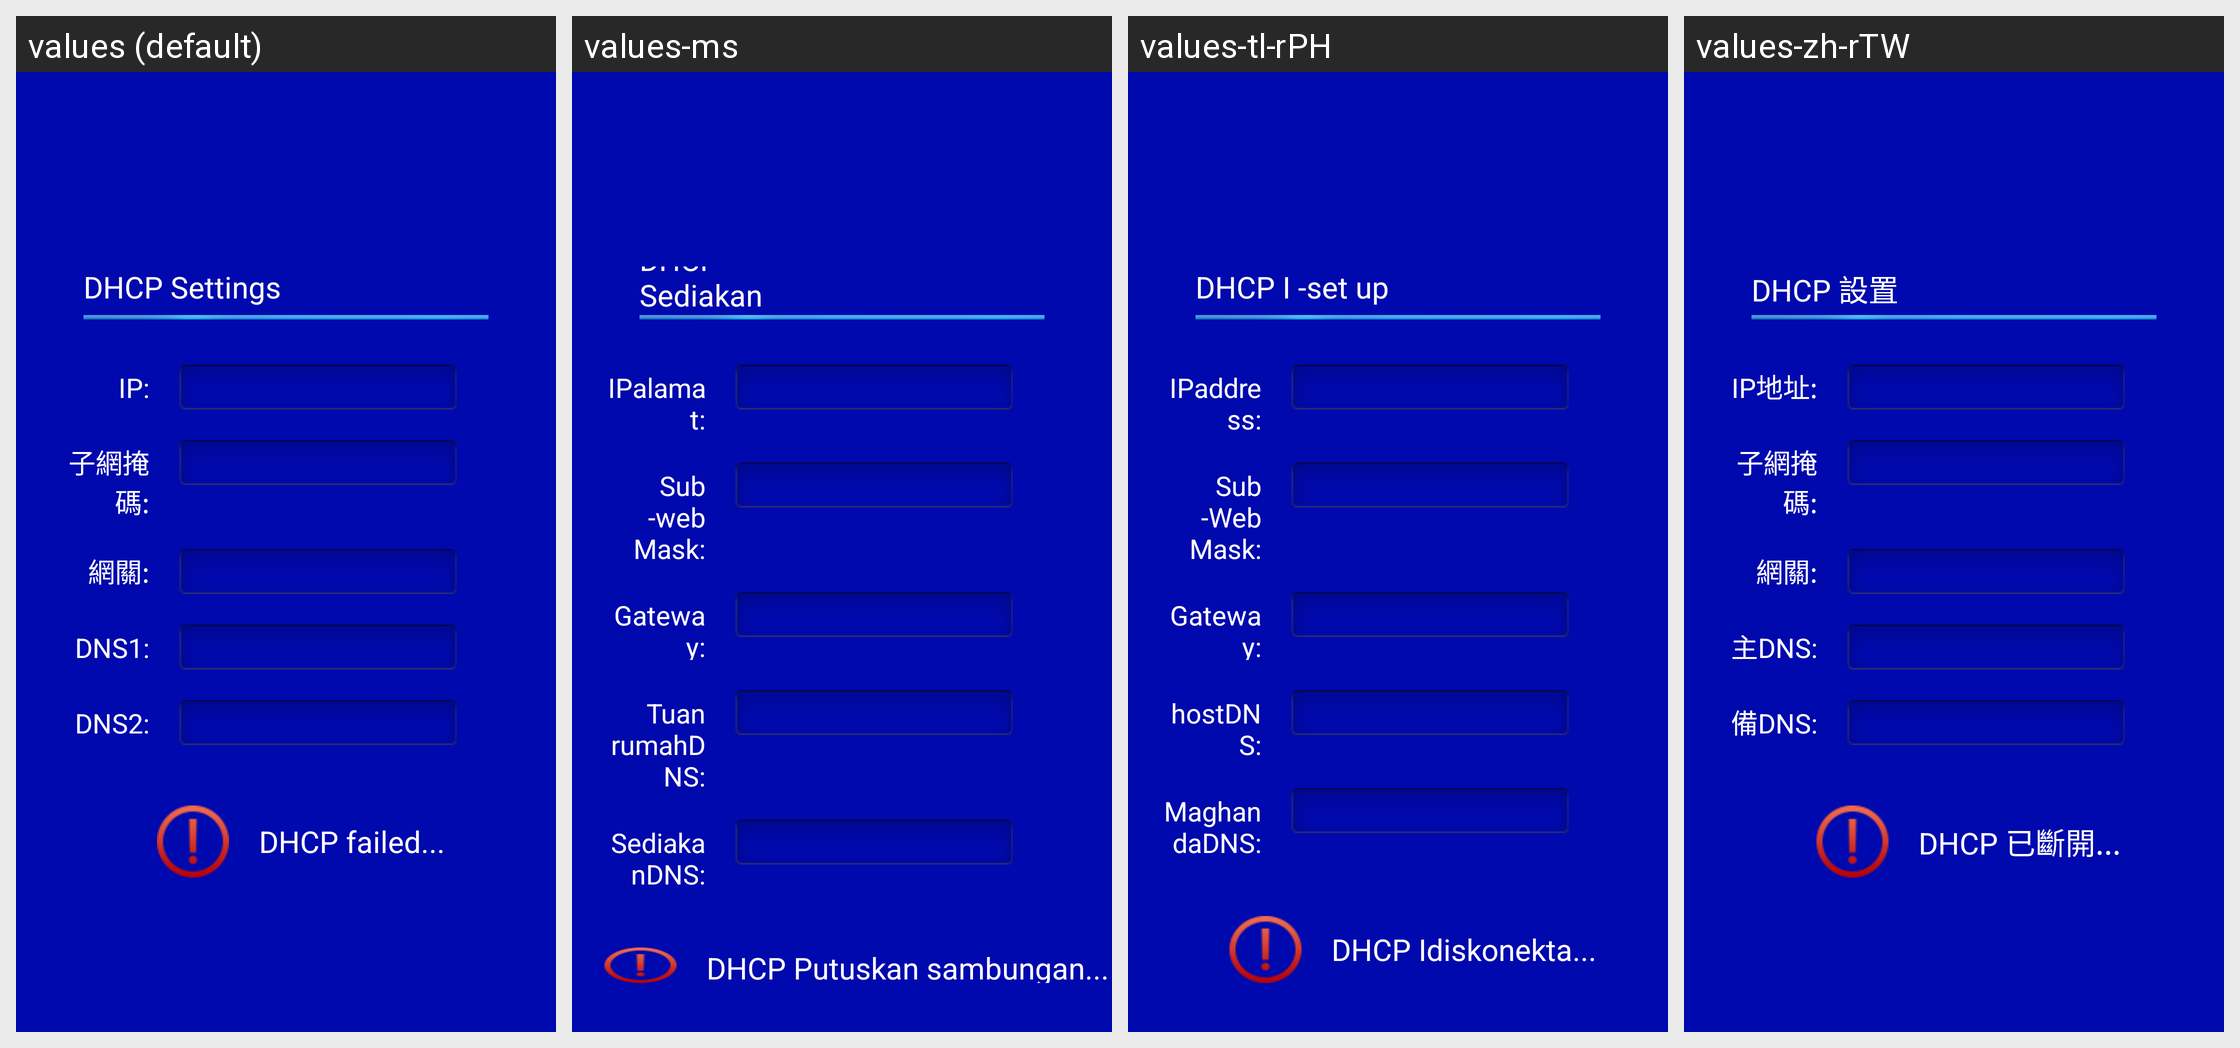

For this localized Android screen grid, give each drawn string resource with its value in every locale shown.
Android screen res/layout/ethernetdhcpinfo_setting.xml rendered under 4 locales, left to right: values (default), values-ms, values-tl-rPH, values-zh-rTW. Device: Nexus 5 (rendered at 1080×1920; each locale shown at half size, 540×960, under a caption strip naming it); theme AppTheme_ashd2.
Other locales in the repository, not shown: values-af, values-am, values-ar, values-az-rAZ, values-be-rBY, values-bg, values-bn-rBD, values-bs-rBA, values-ca, values-cs, values-da, values-de, values-el, values-en-rGB, values-es, values-es-rUS, values-et-rEE, values-eu-rES, values-fa, values-fi, values-fr, values-fr-rCA, values-gl-rES, values-gu-rIN, values-hi, values-hr, values-hu, values-hy-rAM, values-in, values-is-rIS, values-it, values-iw, values-ja, values-ka-rGE, values-kk-rKZ, values-km-rKH, values-kn-rIN, values-ko, values-ky-rKG, values-lo-rLA, values-lt, values-lv, values-mk-rMK, values-ml-rIN, values-mn-rMN, values-mr-rIN, values-ms-rMY, values-my-rMM, values-nb, values-ne-rNP, values-nl, values-pa-rIN, values-pl, values-pt, values-pt-rBR, values-pt-rPT, values-ro, values-ru, values-si-rLK, values-sk, values-sl, values-sq-rAL, values-sr, values-sv, values-sw, values-ta-rIN, values-te-rIN, values-th, values-tl, values-tr, values-uk, values-ur-rPK, values-uz-rUZ, values-vi, values-zh-rCN, values-zh-rHK, values-zu.
Strings drawn on this screen, with the default value and each locale's value (text and hints the layout hard-codes, and strings that could not be matched under every locale, appear in the picture but are not listed):

dhcp_settings
  values: DHCP Settings
  values-ms: DHCP Sediakan
  values-tl-rPH: DHCP I -set up
  values-zh-rTW: DHCP 設置

ipAddr
  values: IP:
  values-ms: IPalamat:
  values-tl-rPH: IPaddress:
  values-zh-rTW: IP地址:

ipMask
  values: 子網掩碼:
  values-ms: Sub -web Mask:
  values-tl-rPH: Sub -Web Mask:
  values-zh-rTW: 子網掩碼:

gw
  values: 網關:
  values-ms: Gateway:
  values-tl-rPH: Gateway:
  values-zh-rTW: 網關:

masterDNS
  values: DNS1:
  values-ms: Tuan rumahDNS:
  values-tl-rPH: hostDNS:
  values-zh-rTW: 主DNS:

backupDNS
  values: DNS2:
  values-ms: SediakanDNS:
  values-tl-rPH: MaghandaDNS:
  values-zh-rTW: 備DNS:

dhcp_failed
  values: DHCP failed...
  values-ms: DHCP Putuskan sambungan...
  values-tl-rPH: DHCP Idiskonekta...
  values-zh-rTW: DHCP 已斷開...
